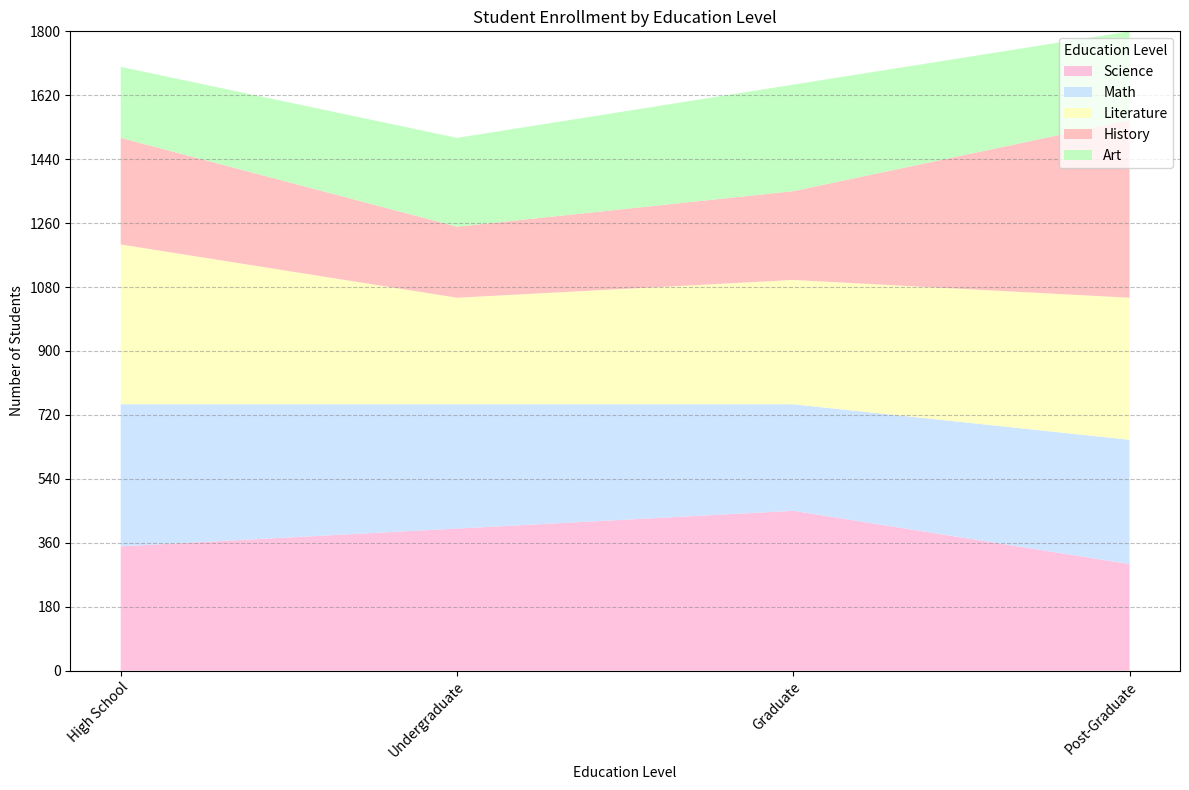

This figure's Python source: (Note: this script raises an exception after producing the figure.)

import pandas as pd
import numpy as np
import matplotlib.pyplot as plt

# Create a dictionary with the data
data = {"Level": ["High School", "Undergraduate", "Graduate", "Post-Graduate"],
        "Science (Students)": [350, 400, 450, 300],
        "Math (Students)": [400, 350, 300, 350],
        "Literature (Students)": [450, 300, 350, 400],
        "History (Students)": [300, 200, 250, 500],
        "Art (Students)": [200, 250, 300, 250]}

# Convert first column to string type
df = pd.DataFrame(data)
df.iloc[:, 0] = df.iloc[:, 0].astype(str)

# Set figure size
fig, ax = plt.subplots(figsize=(12, 8))

# Calculate max total value and round up to nearest multiple of 100
max_total_value = np.ceil(df.iloc[:, 1:].sum(axis=1).max() / 100) * 100

# Set y-axis limit and ticks
ax.set_ylim(0, max_total_value)
ax.set_yticks(np.linspace(0, max_total_value, np.random.choice([3, 5, 7, 9, 11]), dtype=np.int32))

# Plot stackplot
ax.stackplot(df.iloc[:, 0], df.iloc[:, 1], df.iloc[:, 2], df.iloc[:, 3], df.iloc[:, 4], df.iloc[:, 5],
             labels=["Science", "Math", "Literature", "History", "Art"],
             colors=["#FFB4D9", "#C2DFFF", "#FFFFB4", "#FFB4B4", "#B4FFB4"],
             alpha=0.8)

# Set background grid lines
ax.grid(axis='y', color='gray', linestyle='dashed', alpha=0.5)

# Set legend position and title
ax.legend(loc='upper right', title="Education Level")

# Set x-axis ticks and tick labels
ax.set_xticks(np.arange(len(df)))
ax.set_xticklabels(df.iloc[:, 0], rotation=45, ha='right', rotation_mode='anchor')

# Set title and labels
ax.set_title("Student Enrollment by Education Level")
ax.set_xlabel("Education Level")
ax.set_ylabel("Number of Students")

# Automatically resize image and save
plt.tight_layout()
plt.savefig("output/final/area_chart/png/20231228-140159_91.png", bbox_inches='tight')

# Clear current state
plt.clf()
